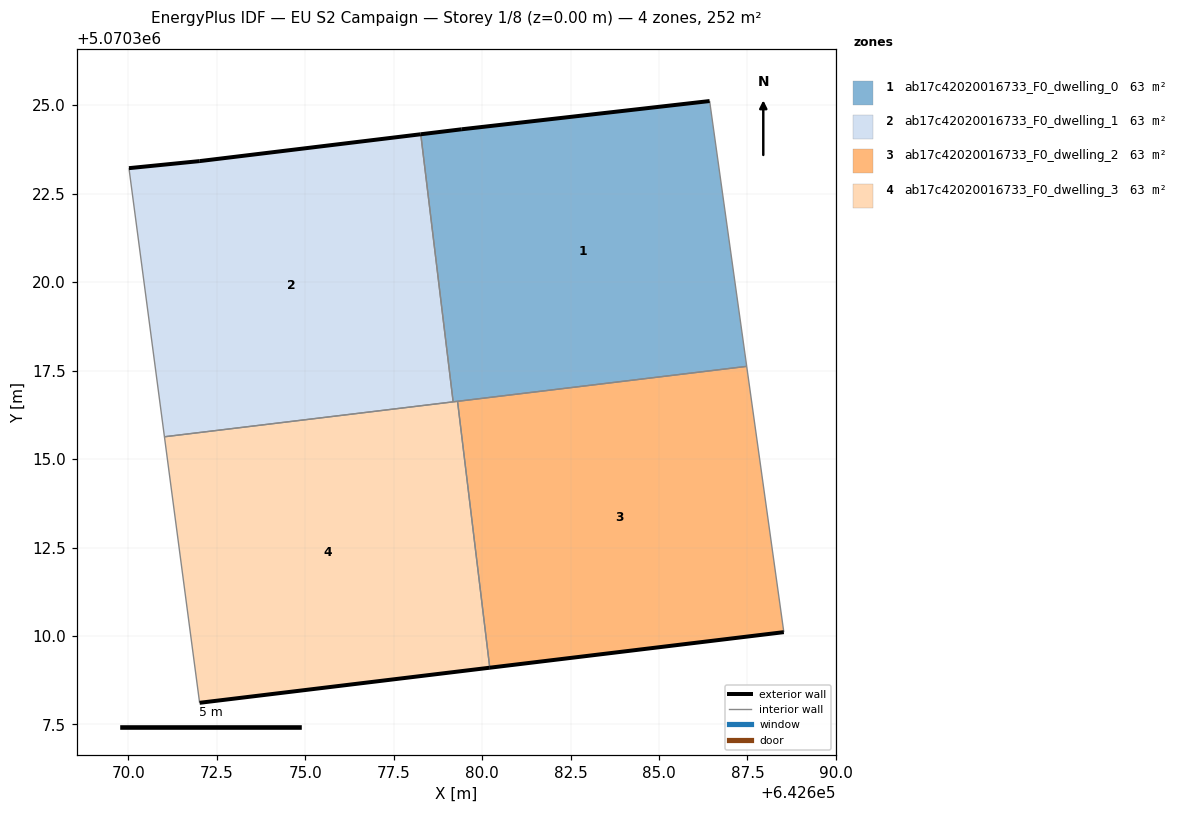
=== STOREY PLAN SPEC (per zone: floor XY polygon, exterior-wall plan segments, windows/doors) ===
zone 1: ab17c42020016733_F0_dwelling_0  (63.0 m²)
  floor: (642687.48, 5070317.62) (642686.43, 5070325.12) (642679.43, 5070324.32) (642678.27, 5070324.18) (642679.18, 5070316.62)
  exterior wall: (642678.27, 5070324.18) – (642679.43, 5070324.32)  [1.2 m]
  exterior wall: (642679.43, 5070324.32) – (642686.43, 5070325.12)  [7.1 m]
  interior walls: 4
zone 2: ab17c42020016733_F0_dwelling_1  (63.0 m²)
  floor: (642679.18, 5070316.62) (642678.27, 5070324.18) (642672.02, 5070323.42) (642670.02, 5070323.22) (642671.02, 5070315.63)
  exterior wall: (642672.02, 5070323.42) – (642678.27, 5070324.18)  [6.3 m]
  exterior wall: (642670.02, 5070323.22) – (642672.02, 5070323.42)  [2.0 m]
  interior walls: 3
zone 3: ab17c42020016733_F0_dwelling_2  (63.0 m²)
  floor: (642688.53, 5070310.11) (642687.48, 5070317.62) (642679.31, 5070316.63) (642680.22, 5070309.10)
  exterior wall: (642688.53, 5070310.11) – (642680.22, 5070309.10)  [8.4 m]
  interior walls: 3
zone 4: ab17c42020016733_F0_dwelling_3  (63.0 m²)
  floor: (642680.22, 5070309.10) (642679.31, 5070316.63) (642671.02, 5070315.63) (642672.02, 5070308.11)
  exterior wall: (642680.22, 5070309.10) – (642672.02, 5070308.11)  [8.3 m]
  interior walls: 4

=== DERIVED (storey summary) ===
Building: EU S2 Campaign
Storey: 1 of 8  (floor level z = 0.00 m)
Storey gross floor area: 251.9 m²
Zones on this storey: 4
  - ab17c42020016733_F0_dwelling_0: floor 63.0 m²; exterior wall 8.2 m (24.7 m²); WWR 0.0%
  - ab17c42020016733_F0_dwelling_1: floor 63.0 m²; exterior wall 8.3 m (24.9 m²); WWR 0.0%
  - ab17c42020016733_F0_dwelling_2: floor 63.0 m²; exterior wall 8.4 m (25.1 m²); WWR 0.0%
  - ab17c42020016733_F0_dwelling_3: floor 63.0 m²; exterior wall 8.3 m (24.8 m²); WWR 0.0%
Zone adjacency (shared interzone walls):
  - ab17c42020016733_F0_dwelling_0 ↔ ab17c42020016733_F0_dwelling_1
  - ab17c42020016733_F0_dwelling_0 ↔ ab17c42020016733_F0_dwelling_2
  - ab17c42020016733_F0_dwelling_0 ↔ ab17c42020016733_F0_dwelling_3
  - ab17c42020016733_F0_dwelling_1 ↔ ab17c42020016733_F0_dwelling_3
  - ab17c42020016733_F0_dwelling_2 ↔ ab17c42020016733_F0_dwelling_3